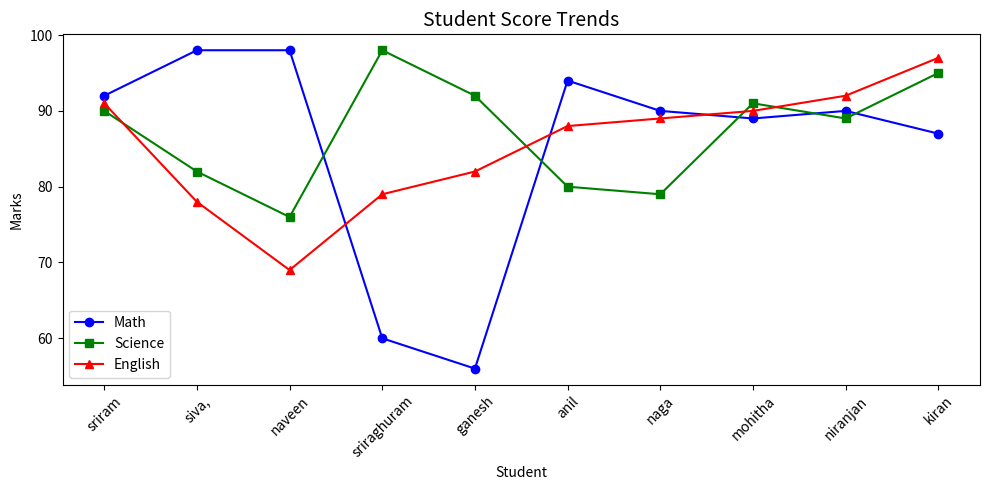

The matplotlib source for this figure:
import pandas as pd
import numpy as np
import matplotlib.pyplot as plt

data = {
    "Student": [
        "sriram","siva,","naveen","sriraghuram","ganesh","anil","naga","mohitha","niranjan","kiran"
    ],
    "Math": [92,98,98,60,56,94,90,89,90,87 ],
    "Science": [90, 82, 76, 98, 92, 80, 79, 91, 89, 95],
    "English": [91, 78, 69, 79, 82, 88, 89, 90, 92, 97],
    "age": [17, 18, 16, 17, 19, 20, 16, 19, 18, 18],
    "hours_Studied": [3, 4, 5, 7, 10, 8, 4, 8, 6, 5]
}

df = pd.DataFrame(data)
print(df)
plt.figure(figsize=(10, 5))

plt.plot(df["Student"], df["Math"],
         marker="o", label="Math", color="blue")

plt.plot(df["Student"], df["Science"],
         marker="s", label="Science", color="green")

plt.plot(df["Student"], df["English"],
         marker="^", label="English", color="red")

plt.title("Student Score Trends", fontsize=14)
plt.xlabel("Student")
plt.ylabel("Marks")
plt.xticks(rotation=45)
plt.legend()
plt.tight_layout()

plt.savefig("line_chart.png", dpi=150)
plt.show()
